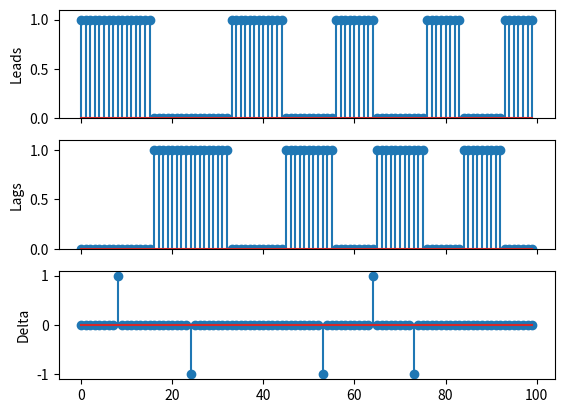

The script that saved this image:
import matplotlib.pyplot as plt
import numpy as np
from random import randint

T1 = 50
T2 = 48

SUM_MAX = 16
LEAD_LAG_MAX = 9

PERIODS = 100


def osc(x):
    return 1 if(x % T1 >= T1/2) else 0


def osc2(x):
    return 1 if(x % T2 >= T2/2) else 0


def fast_sim(periods, iters=1, rip=False):
    tick = 0
    lead = 0
    lag = 0

    if rip:
        tick += randint(-5, 5)
    for _ in range(iters):
        for i in range(periods):
            tick += T2
            if osc(tick) == 1:
                lead += 1
            else:
                lag += 1
    return lead/iters, lag/iters


def fast_pll(periods):
    lead_list = [0 for _ in range(periods)]
    lag_list = [0 for _ in range(periods)]
    inc_dec_list = [0 for _ in range(periods)]
    lead = 0
    lag = 0
    tick = 0
    T2_offset = 0

    for i in range(periods):
        tick += (T2 + T2_offset)
        if osc(tick) == 1:
            lead += 1
            lead_list[i] = 1
        else:
            lag += 1
            lag_list[i] = 1

        if lead+lag > SUM_MAX:
            lead = 0
            lag = 0
        elif lead >= LEAD_LAG_MAX:
            lead = 0
            lag = 0
            inc_dec_list[i] = 1
            T2_offset += 1
        elif lag >= LEAD_LAG_MAX:
            lead = 0
            lag = 0
            inc_dec_list[i] = -1
            T2_offset -= 1

    return lead_list, lag_list, inc_dec_list


leads, lags = fast_sim(PERIODS)
print(f"Lead: {leads}, lag: {lags}")

leads, lags, inc = fast_pll(PERIODS)
ticks = [i for i in range(len(leads))]

fig, axes = plt.subplots(3, 1, sharex="all")
axes[0].stem(leads)
axes[0].set_ylabel("Leads")
axes[0].set_ylim(0, 1.1)

axes[1].stem(lags)
axes[1].set_ylabel("Lags")
axes[1].set_ylim(0, 1.1)

axes[2].stem(inc)
axes[2].set_ylabel("Delta")
axes[2].set_ylim(-1.1, 1.1)

plt.show()

